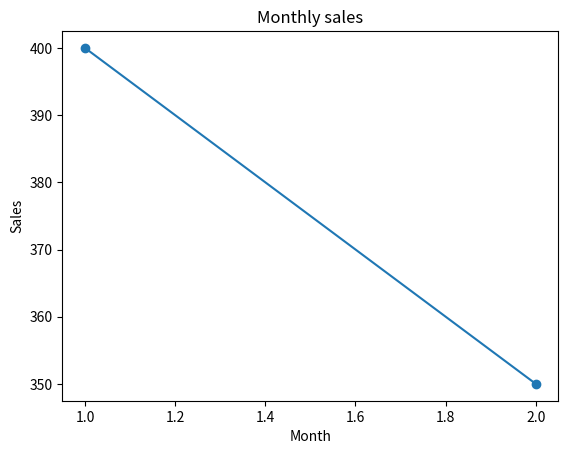
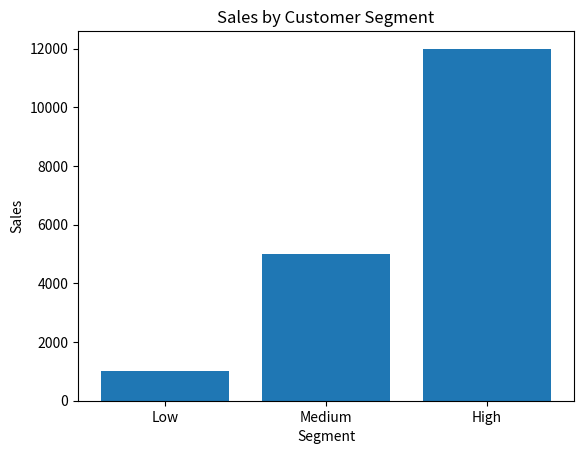

Write the Python code that produced these figures, in order.
import pandas as pd
import seaborn as sns
import matplotlib.pyplot as plt

# CONCEPT 1 — Time-Based EDA

df = pd.DataFrame({
    "Date": [
        "2025-01-05",
        "2025-02-10",
        "2025-02-20",
        "2026-01-15"
    ],
    "Sales": [100,150,200,300]
})


df["Date"] = pd.to_datetime(df["Date"])

df["Year"] = df["Date"].dt.year

df["Month"] = df["Date"].dt.month

df["Day"] = df["Date"].dt.day


print(df)




# CONCEPT 2 — Sales Trends Over Time

monthly_sales = df.groupby("Month")["Sales"].sum()

print(monthly_sales)

plt.plot(monthly_sales.index, monthly_sales.values, marker="o")

plt.title("Monthly sales")
plt.xlabel("Month")
plt.ylabel("Sales")
plt.show()





# CONCEPT 3 — Year-over-Year Comparison

yearly_sales = pd.Series({
    2024: 100000,
    2025: 125000
})

yearly_sales = df.groupby("Year")["Sales"].sum()
print(yearly_sales)





# CONCEPT 4 — Segmentation

df = pd.DataFrame({
    "Customer": ["A","B","C","D"],
    "Sales": [200,5000,800,12000],
    
})

df["Segment"] = pd.cut(
    df["Sales"],
    bins=[0,1000,5000,20000],
    labels=["Low","Medium","High"]
)

print(df)





# CONCEPT 5 — Comparing Segments

segment_sales = df.groupby("Segment",observed=True)["Sales"].sum()

print(segment_sales)

plt.bar(
    segment_sales.index,
    segment_sales.values
)

plt.title("Sales by Customer Segment")
plt.xlabel("Segment")
plt.ylabel("Sales")

plt.show()




# CONCEPT 6 — Overall Pattern vs Group Pattern


# print(df["Customer"].corr(df["Sales"]))


# for product in df["Product"].unique():

#     product_data = df[df["Product"] == product]

#     correlation = product_data["Quantity"].corr(
#         product_data["Sales"]
#     )

#     print(product, correlation)
